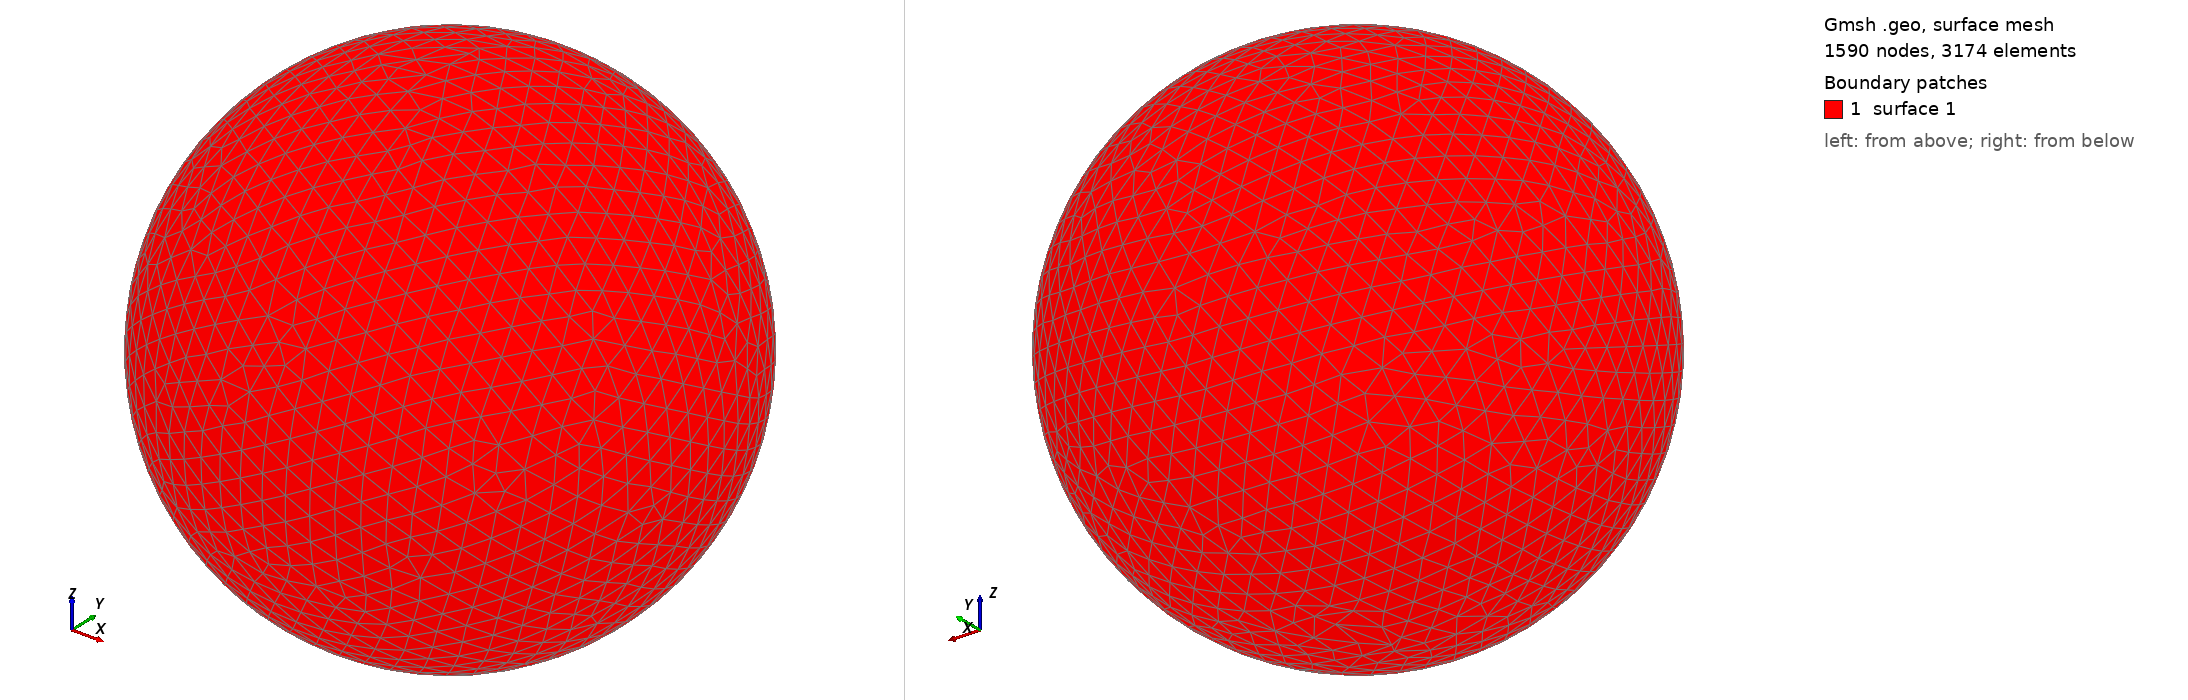

Gmsh geometry script, surface-meshed: 1590 nodes, 3174 surface elements. Boundary patches (legend numbers): 1 surface 1. Left view from above one corner, right view from below the opposite corner. The script declares no physical surfaces, so the legend lists its geometric surfaces. The drawing asked Gmsh for element sizes between 1% and 20% of the model's largest extent; the script's own settings can give other sizes.

=== shot2337.geo (drawn) ===
SetFactory("OpenCASCADE");
Point(1) = {0,0,0,0};
Sphere(1) = {0,0,0,0.40240000};
MeshSize{ PointsOf{ Surface{:}; } } = 0.040240000;
Mesh.ElementOrder=1;
Mesh.Format=39;
